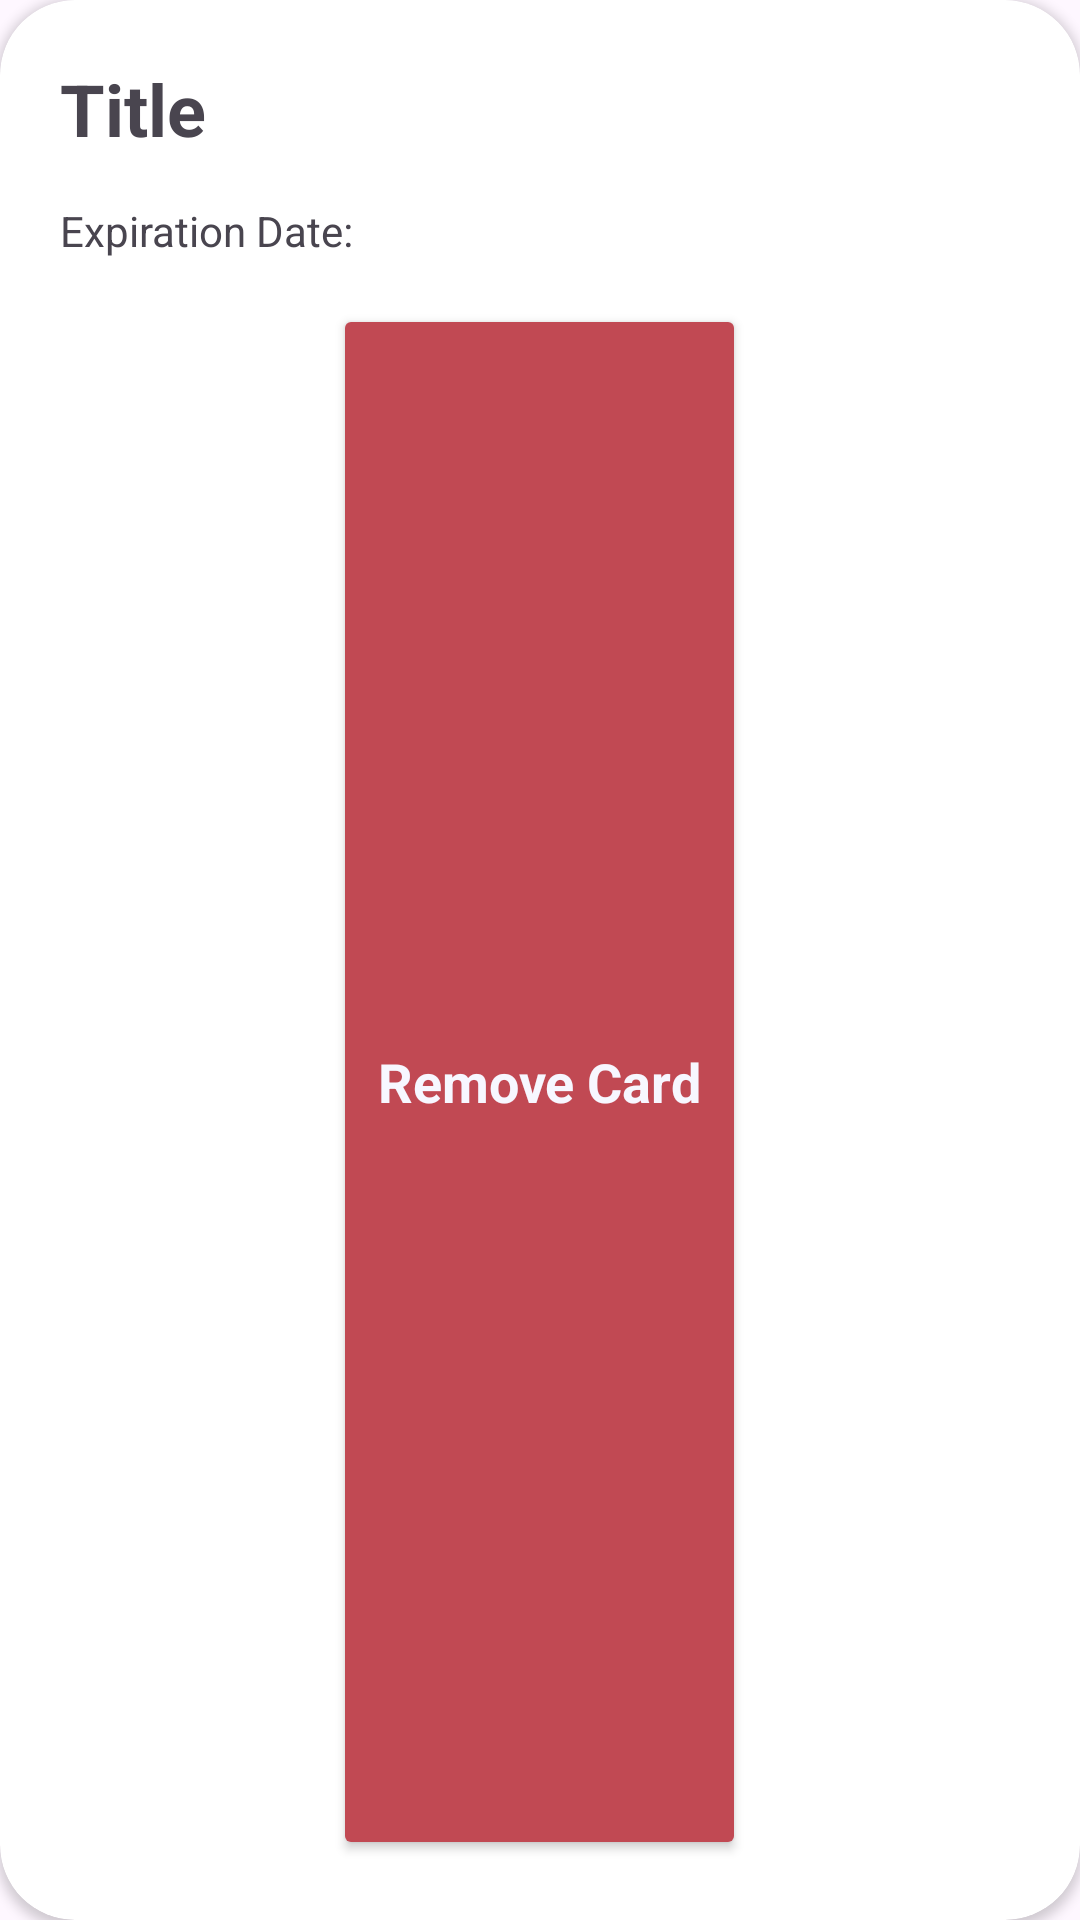

Layout XML and referenced resources for this Android screen:
<!-- AndroidManifest.xml: application theme Theme.Assessment2 -->
<!-- res/layout/recycler_view_card.xml -->
<androidx.cardview.widget.CardView xmlns:android="http://schemas.android.com/apk/res/android"
    xmlns:app="http://schemas.android.com/apk/res-auto"
    android:layout_width="match_parent"
    android:layout_height="wrap_content"
    android:layout_margin="15dp"
    app:cardCornerRadius="25dp"
    android:orientation="vertical">

    <LinearLayout
        android:layout_width="match_parent"
        android:layout_height="match_parent"
        android:layout_margin="5dp"
        android:backgroundTint="@color/white"
        android:orientation="vertical">

        <TextView
            android:id="@+id/recyclerRef"
            android:layout_width="match_parent"
            android:layout_height="wrap_content"
            android:layout_gravity="left|top"
            android:layout_marginStart="15dp"
            android:layout_marginTop="15dp"
            android:layout_marginEnd="15dp"
            android:text="Title"
            android:textSize="24sp"
            android:textStyle="bold" />

        <TextView
            android:id="@+id/expirationDate"
            android:layout_width="match_parent"
            android:layout_height="wrap_content"
            android:layout_marginStart="15dp"
            android:layout_marginTop="15dp"
            android:layout_marginBottom="15dp"
            android:text="Expiration Date: "/>


        <Button
            style="@style/Theme.Button.Warning"
            android:id="@+id/recyclerRemoveCard"
            android:layout_width="wrap_content"
            android:layout_height="wrap_content"
            android:layout_gravity="center"
            android:gravity="center"
            android:paddingStart="15dp"
            android:paddingEnd="15dp"
            android:layout_weight="1"
            android:layout_marginBottom="15dp"
            android:padding="5dp"
            android:text="Remove Card"
            android:textSize="18sp"
            app:icon="@drawable/baseline_delete_24"/>
    </LinearLayout>

</androidx.cardview.widget.CardView>
<!-- resources referenced by this layout -->
<resources>
  <color name="white">#FFFFFFFF</color>
  <style name="Theme.Button.Warning" parent="Base.Theme.Assessment2">
          <item name="android:backgroundTint">@color/bittersweet</item>
          <item name="android:textColor">@color/ghost_white</item>
          <item name="android:textStyle">bold</item>
      </style>
  <style name="Theme.Assessment2" parent="Base.Theme.Assessment2" />
  <style name="Base.Theme.Assessment2" parent="Theme.Material3.DayNight.NoActionBar">
      </style>
  <color name="bittersweet">#C14953</color>
  <color name="ghost_white">#F7F7FF</color>
</resources>
